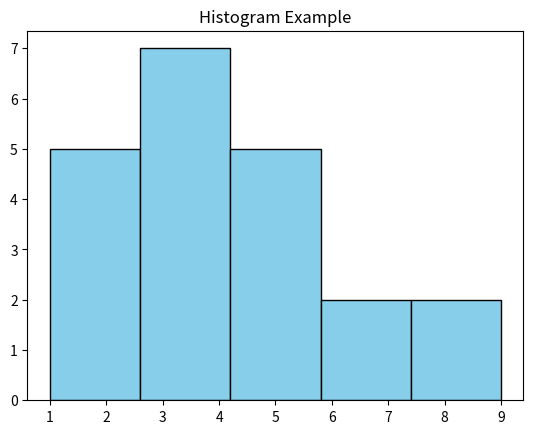

Source code (Python):
import matplotlib.pyplot as plt

data = [1,1,2,2,2,3,3,3,3,4,4,4,5,5,5,5,5,6,7,8,9]

plt.hist(data, bins=5, color="skyblue",  edgecolor="black")
# plt.hist(data, bins=10, color="skyblue",  edgecolor="black")
plt.title("Histogram Example")
plt.show()
